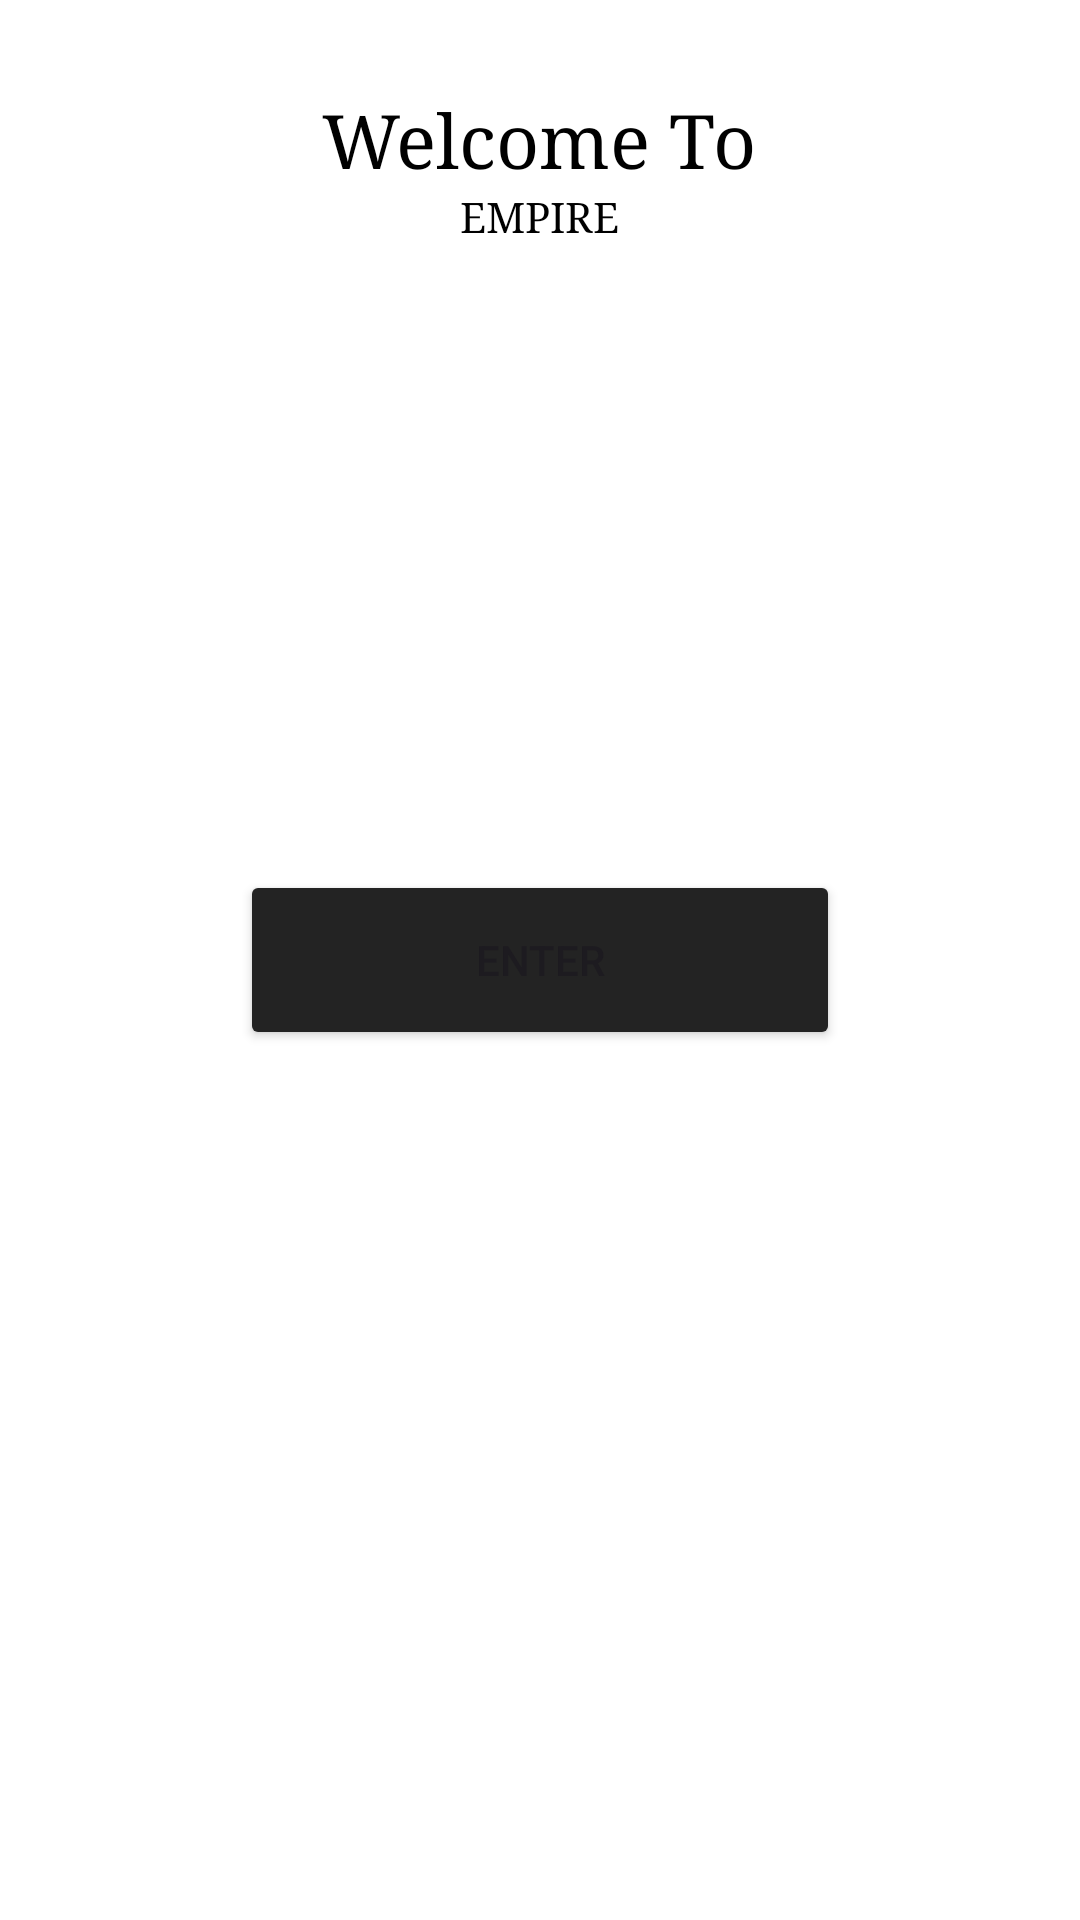

Reconstruct the res/layout file that produces this screen, plus the resources it refers to.
<!-- AndroidManifest.xml: application theme Theme.HelloSummer -->
<!-- res/layout/activity_home_page.xml -->
<?xml version="1.0" encoding="utf-8"?>
<RelativeLayout xmlns:android="http://schemas.android.com/apk/res/android"

    xmlns:tools="http://schemas.android.com/tools"
    xmlns:app="http://schemas.android.com/apk/res-auto"
    android:id="@+id/Welcome"
    android:layout_width="match_parent"
    android:layout_height="match_parent"
    android:background="@color/white"
    tools:context=".HomePage">


    <TextView
        android:id="@+id/txtWelcome"
        android:layout_width="wrap_content"
        android:layout_height="wrap_content"
        android:layout_centerHorizontal="true"
        android:layout_marginTop="30dp"
        android:text="@string/welcome_to"
        android:textSize="25sp"
        android:typeface="serif"
        android:textColor="@color/black"/>

    <TextView
        android:id="@+id/empire"
        android:layout_width="wrap_content"
        android:layout_height="wrap_content"
        android:layout_below="@id/txtWelcome"
        android:layout_centerHorizontal="true"
        android:text="@string/empire1"
        android:typeface="serif"
        android:textColor="@color/black"/>

    <Button
        android:id="@+id/button"
        android:layout_width="200dp"
        android:layout_height="60dp"
        android:layout_centerInParent="true"
        android:backgroundTint="#232323"

        android:text="@string/btnEnter"
        />


</RelativeLayout>
<!-- resources referenced by this layout -->
<resources>
  <color name="black">#FF000000</color>
  <color name="white">#FFFFFFFF</color>
  <string name="btnEnter">Enter</string>
  <string name="empire1">EMPIRE</string>
  <string name="welcome_to">Welcome To</string>
  <style name="Theme.HelloSummer" parent="Base.Theme.HelloSummer" />
  <style name="Base.Theme.HelloSummer" parent="Theme.Material3.DayNight.NoActionBar">
          
          
      </style>
</resources>
